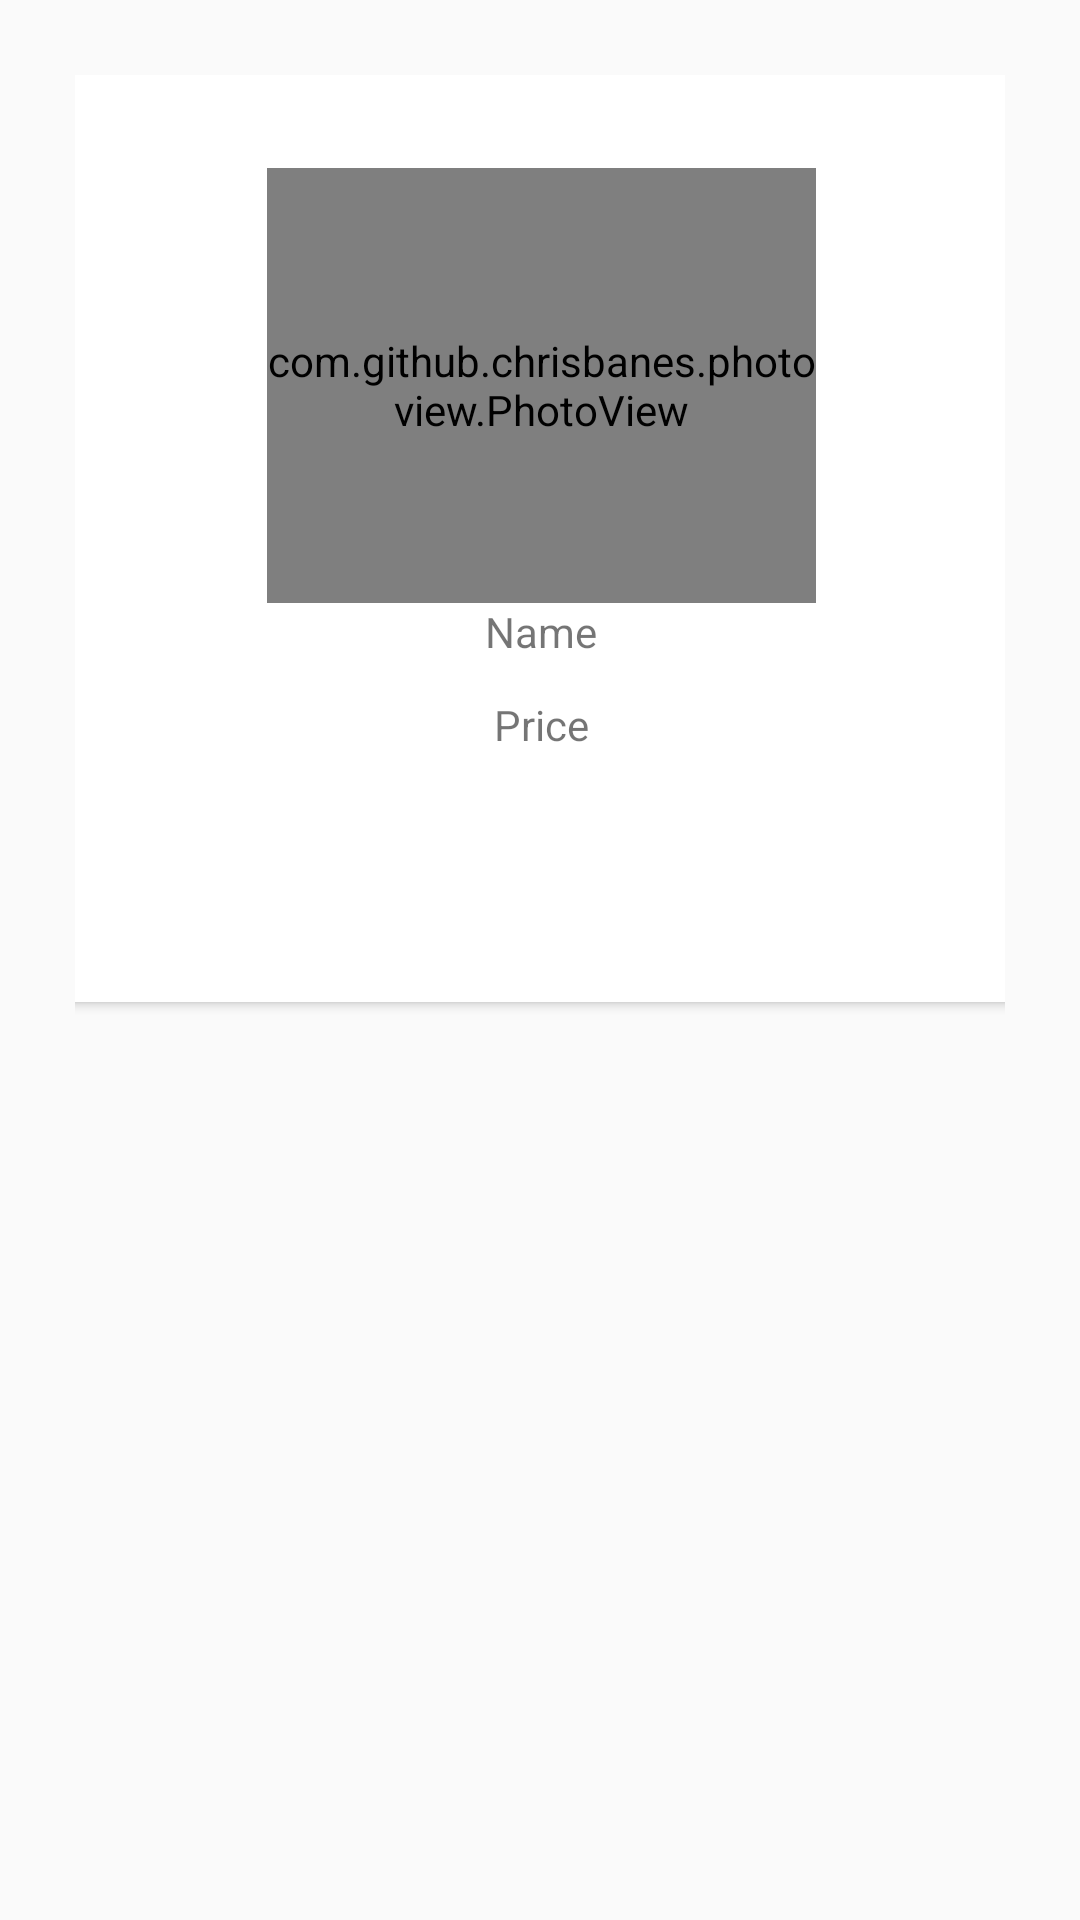

Here is an Android app screen rendered from its layout file. Give the layout XML and the strings, colors and styles it references.
<!-- AndroidManifest.xml: application theme AppTheme -->
<!-- res/layout/display_cart_from_bottom_layout.xml -->
<?xml version="1.0" encoding="utf-8"?>
<androidx.constraintlayout.widget.ConstraintLayout
    xmlns:android="http://schemas.android.com/apk/res/android"
    xmlns:app="http://schemas.android.com/apk/res-auto"
    xmlns:tools="http://schemas.android.com/tools"
    android:layout_width="match_parent"
    android:padding="25dp"
    android:layout_height="wrap_content">

    <androidx.cardview.widget.CardView
        android:layout_width="365dp"
        android:layout_height="wrap_content"
        app:cardCornerRadius="2dp"
        android:id="@+id/cv_id"
        android:elevation="4dp"
        app:layout_constraintEnd_toEndOf="parent"
        app:layout_constraintStart_toStartOf="parent"
        app:layout_constraintTop_toTopOf="parent">

        <androidx.constraintlayout.widget.ConstraintLayout
            android:layout_width="match_parent"
            android:padding="15dp"
            android:layout_height="match_parent">

            <com.github.chrisbanes.photoview.PhotoView
                android:id="@+id/cig_id"
                android:layout_width="183dp"
                android:layout_height="145dp"
                android:layout_marginTop="16dp"
                app:layout_constraintEnd_toEndOf="parent"
                app:layout_constraintStart_toStartOf="parent"
                app:layout_constraintTop_toTopOf="parent" />

        

            <TextView
                android:id="@+id/name_id"
                android:layout_width="match_parent"
                android:layout_height="wrap_content"
                android:text="Name"
                android:textAlignment="center"
                app:layout_constraintStart_toStartOf="parent"
                app:layout_constraintTop_toBottomOf="@+id/cig_id" />

            <TextView
                android:id="@+id/price_id"
                android:layout_width="match_parent"
                android:layout_height="wrap_content"
                android:layout_marginTop="12dp"
                android:text="Price"
                android:textAlignment="center"
                app:layout_constraintTop_toBottomOf="@+id/name_id"
                tools:layout_editor_absoluteX="15dp" />

            <TextView
                android:id="@+id/seeds_qty_id"
                android:layout_width="match_parent"
                android:layout_height="wrap_content"
                android:layout_marginTop="12dp"
                android:text=""
                android:textAlignment="center"
                app:layout_constraintTop_toBottomOf="@+id/price_id"
                tools:layout_editor_absoluteX="16dp" />

            <Button
                android:id="@+id/order_id"
                android:layout_width="296dp"
                android:layout_height="29dp"
                android:layout_marginTop="8dp"
                android:background="@drawable/rounded_buttons"
                android:text="Order"
                android:textAlignment="center"
                android:textColor="#ffffff"
                app:layout_constraintEnd_toEndOf="@+id/seeds_qty_id"
                app:layout_constraintHorizontal_bias="0.629"
                app:layout_constraintStart_toStartOf="parent"
                app:layout_constraintTop_toBottomOf="@+id/seeds_qty_id" />


        </androidx.constraintlayout.widget.ConstraintLayout>


    </androidx.cardview.widget.CardView>

</androidx.constraintlayout.widget.ConstraintLayout>
<!-- resources referenced by this layout -->
<resources>
  <style name="AppTheme" parent="Theme.AppCompat.Light.NoActionBar">
          
          <item name="colorPrimary">#00C853</item>
          <item name="colorPrimaryDark">#00C853</item>
          <item name="colorAccent">@color/colorAccent</item>
      </style>
  <!-- not gathered from this repository: default colours our renderer supplied (Android Studio template values) -->
  <color name="colorAccent">#FF03DAC5</color>
</resources>
